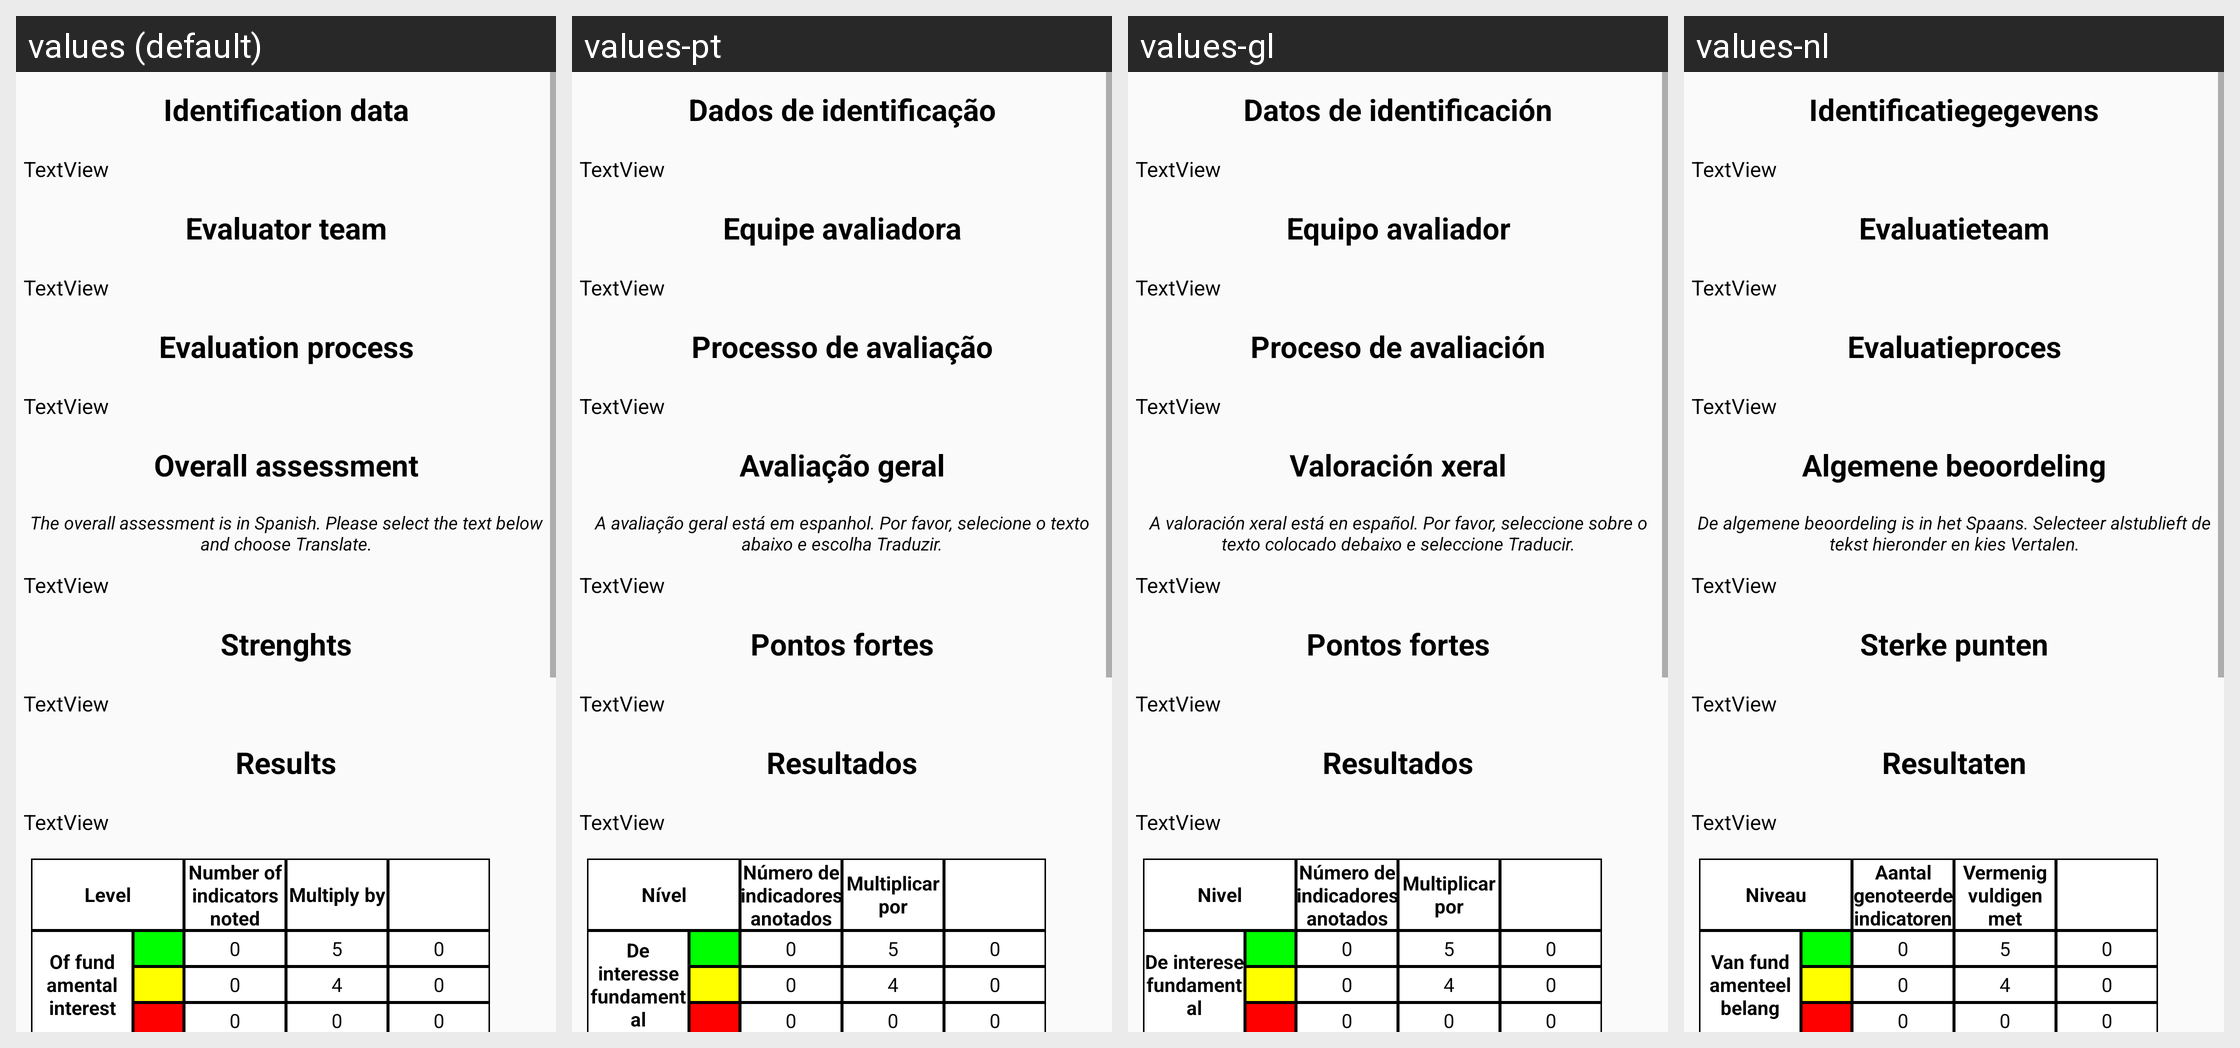

For this localized Android screen grid, give each drawn string resource with its value in every locale shown.
Android screen res/layout/ind_eval_info.xml rendered under 4 locales, left to right: values (default), values-pt, values-gl, values-nl. Device: Nexus 5 (rendered at 1080×1920; each locale shown at half size, 540×960, under a caption strip naming it); theme Theme.TFG2223.NoActionBar.
Other locales in the repository, not shown: values-ca, values-de, values-es, values-eu, values-fr, values-it.
Strings drawn on this screen, with the default value and each locale's value (text and hints the layout hard-codes, and strings that could not be matched under every locale, appear in the picture but are not listed):

id_data
  values: Identification data
  values-pt: Dados de identificação
  values-gl: Datos de identificación
  values-nl: Identificatiegegevens

eval_team
  values: Evaluator team
  values-pt: Equipe avaliadora
  values-gl: Equipo avaliador
  values-nl: Evaluatieteam

eval_process
  values: Evaluation process
  values-pt: Processo de avaliação
  values-gl: Proceso de avaliación
  values-nl: Evaluatieproces

overall_assessment
  values: Overall assessment
  values-pt: Avaliação geral
  values-gl: Valoración xeral
  values-nl: Algemene beoordeling

overall_help
  values: The overall assessment is in Spanish. Please select the text below and choose Translate.
  values-pt: A avaliação geral está em espanhol. Por favor, selecione o texto abaixo e escolha Traduzir.
  values-gl: A valoración xeral está en español. Por favor, seleccione sobre o texto colocado debaixo e seleccione Traducir.
  values-nl: De algemene beoordeling is in het Spaans. Selecteer alstublieft de tekst hieronder en kies Vertalen.

strengths
  values: Strenghts
  values-pt: Pontos fortes
  values-gl: Pontos fortes
  values-nl: Sterke punten

results
  values: Results
  values-pt: Resultados
  values-gl: Resultados
  values-nl: Resultaten

level
  values: Level
  values-pt: Nível
  values-gl: Nivel
  values-nl: Niveau

n_noted_indicators
  values: Number of indicators noted
  values-pt: Número de indicadores anotados
  values-gl: Número de indicadores anotados
  values-nl: Aantal genoteerde indicatoren

multiply_by
  values: Multiply by
  values-pt: Multiplicar por
  values-gl: Multiplicar por
  values-nl: Vermenigvuldigen met

fundamental_interest
  values: Of fundamental interest
  values-pt: De interesse fundamental
  values-gl: De interese fundamental
  values-nl: Van fundamenteel belang
